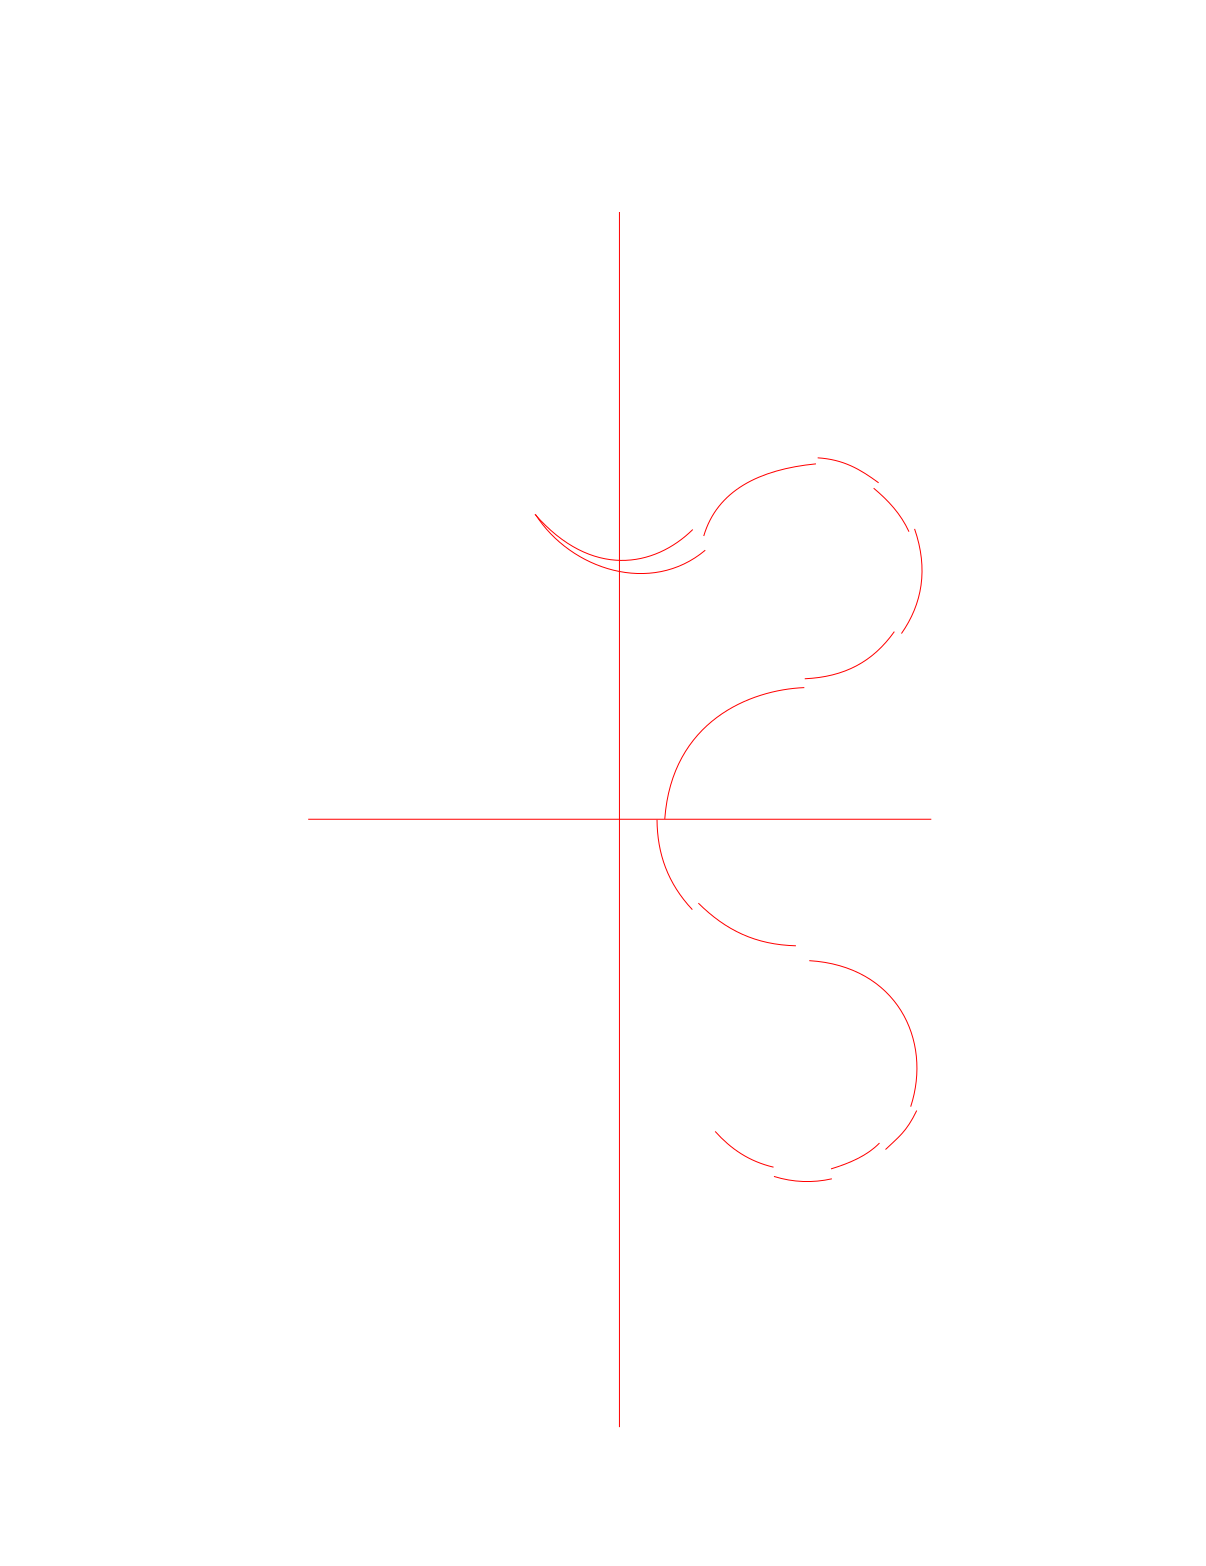

Values plotted in this chart, from the file beside it:
index, duration, pathCount, beats, edge, step, label, desc, group, optional
1, , , 1, LFO, pr, LFO, , pr1, 
2, , , 1, RFI, pr, , , pr1, 
3, , , 1, LFO, pr, LFO, , pr1, 
4, , , 1, RFI, ch, , , , 
5, , , 4, LFO, swr, , , , 
6, , , 2, RFO, , , , , 
7, , , 2, LFI, slch, , , , 
8, , , 4, RFO, swr, , , , 
9, , , 2, LFO, , , , , 
10, , , 2, RFI, slch, , , , 
11, , , 1, LFO, pr, LFO, , pr2, 
12, , , 1, RFI, pr, , , pr2, 
13, , , 2, LFO, pr, LFO, , pr2, 
14, , , 4, RFO, swr, , , , no
14, , , 4, RFO, cr, , , , yes
